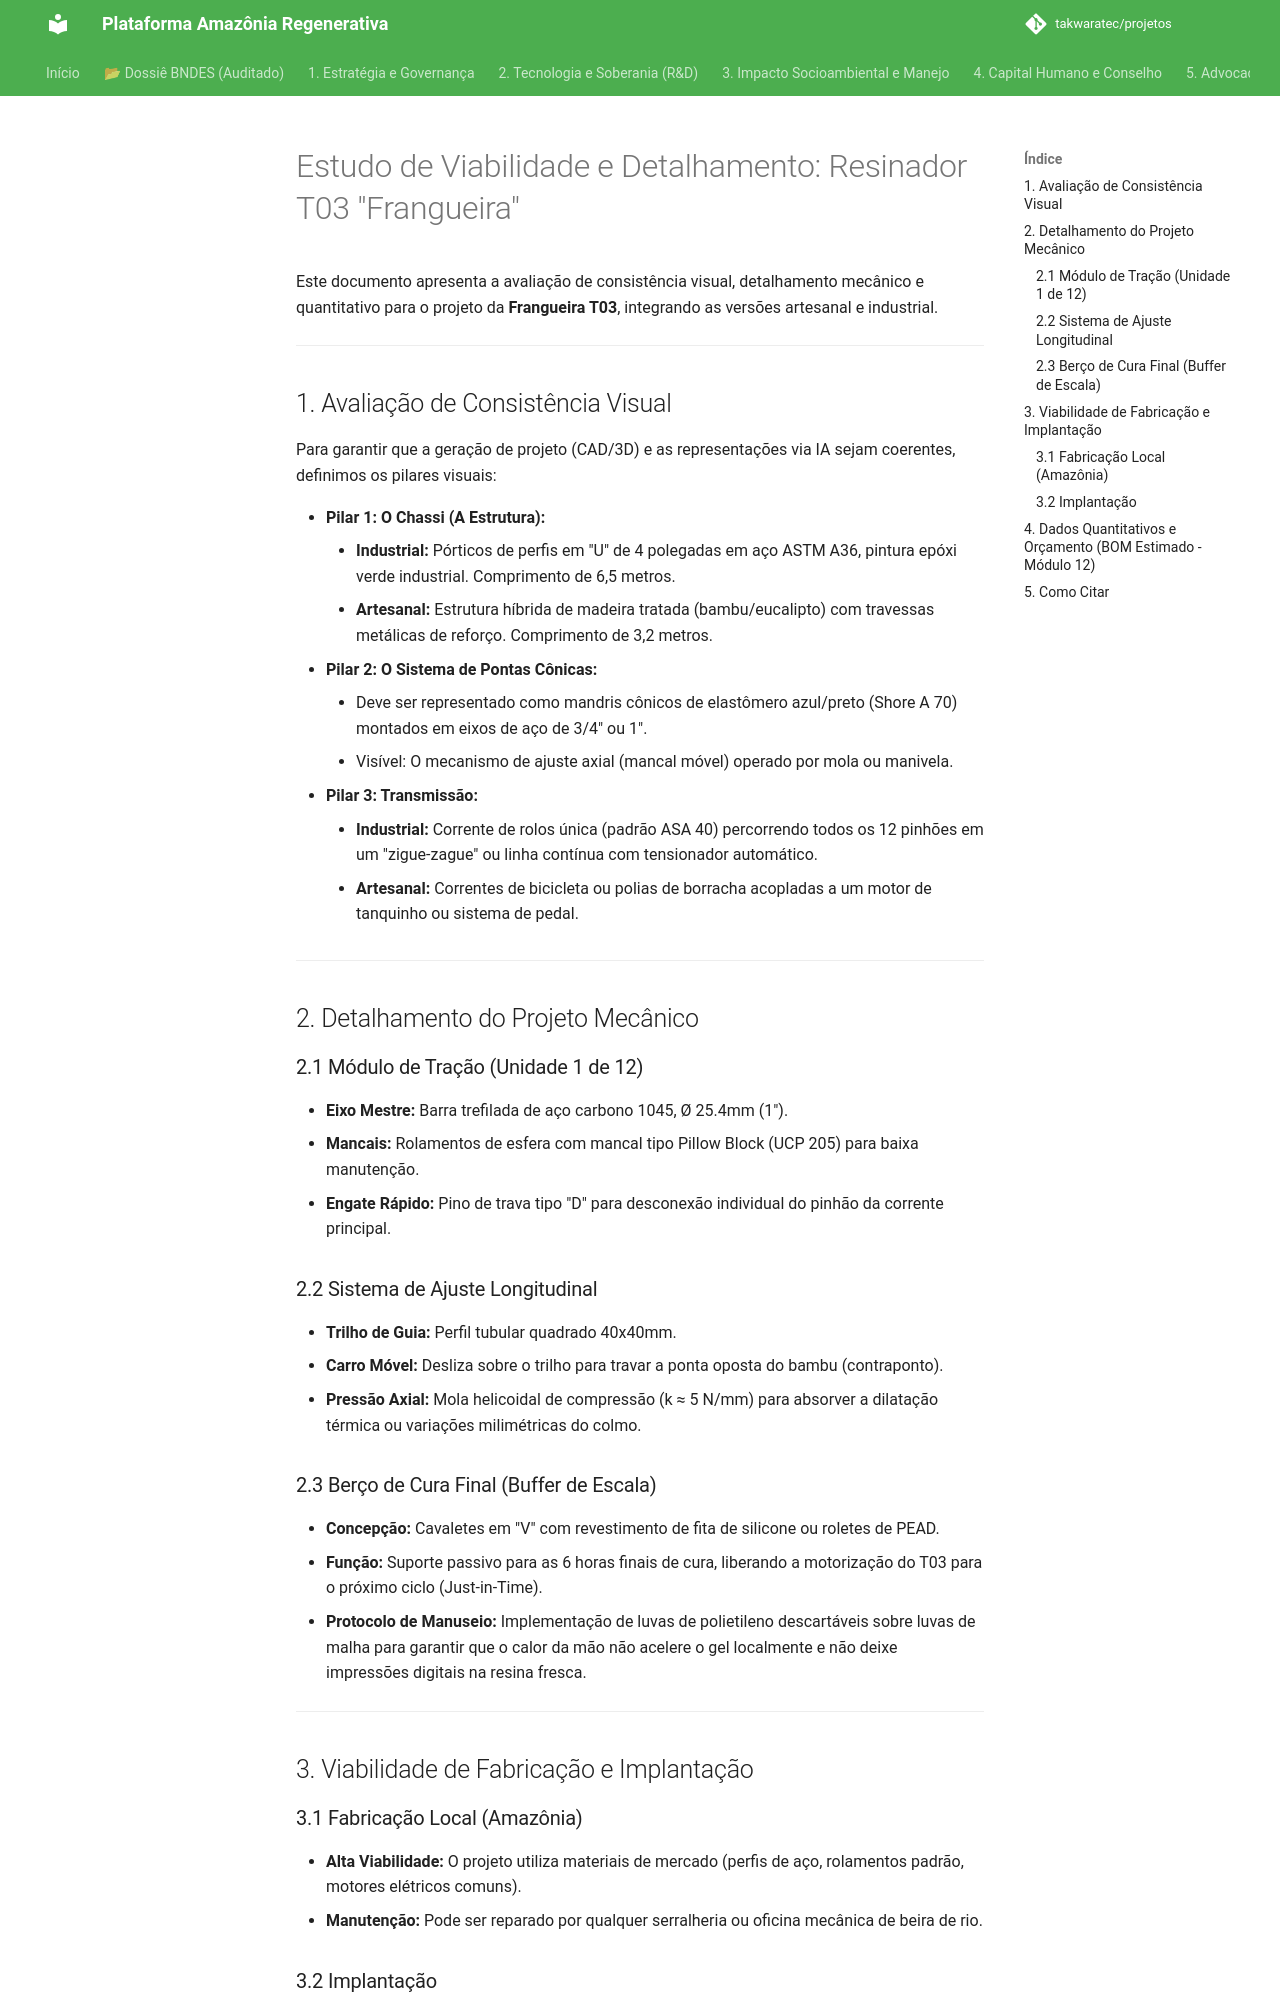

repository: takwaratec/projetos · page: 08_PROJETOS_ENGENHARIA/T03_RESINADOR_ROTATIVO/TAK_estudo-viabilidade-t03/index.html · generator: mkdocs

---
title: 'Estudo de Viabilidade e Detalhamento: Resinador T03 "Frangueira"'
author: 'Núcleo Takwara'
date: '2026-03-07'
version: '1.0'
status: 'Em Elaboração'
---

# Estudo de Viabilidade e Detalhamento: Resinador T03 "Frangueira"

Este documento apresenta a avaliação de consistência visual, detalhamento mecânico e quantitativo para o projeto da **Frangueira T03**, integrando as versões artesanal e industrial.

---

## 1. Avaliação de Consistência Visual
Para garantir que a geração de projeto (CAD/3D) e as representações via IA sejam coerentes, definimos os pilares visuais:

*   **Pilar 1: O Chassi (A Estrutura):**
    - **Industrial:** Pórticos de perfis em "U" de 4 polegadas em aço ASTM A36, pintura epóxi verde industrial. Comprimento de 6,5 metros.
    - **Artesanal:** Estrutura híbrida de madeira tratada (bambu/eucalipto) com travessas metálicas de reforço. Comprimento de 3,2 metros.
*   **Pilar 2: O Sistema de Pontas Cônicas:**
    - Deve ser representado como mandris cônicos de elastômero azul/preto (Shore A 70) montados em eixos de aço de 3/4" ou 1".
    - Visível: O mecanismo de ajuste axial (mancal móvel) operado por mola ou manivela.
*   **Pilar 3: Transmissão:**
    - **Industrial:** Corrente de rolos única (padrão ASA 40) percorrendo todos os 12 pinhões em um "zigue-zague" ou linha contínua com tensionador automático.
    - **Artesanal:** Correntes de bicicleta ou polias de borracha acopladas a um motor de tanquinho ou sistema de pedal.

---

## 2. Detalhamento do Projeto Mecânico

### 2.1 Módulo de Tração (Unidade 1 de 12)
*   **Eixo Mestre:** Barra trefilada de aço carbono 1045, Ø 25.4mm (1").
*   **Mancais:** Rolamentos de esfera com mancal tipo Pillow Block (UCP 205) para baixa manutenção.
*   **Engate Rápido:** Pino de trava tipo "D" para desconexão individual do pinhão da corrente principal.

### 2.2 Sistema de Ajuste Longitudinal
*   **Trilho de Guia:** Perfil tubular quadrado 40x40mm.
*   **Carro Móvel:** Desliza sobre o trilho para travar a ponta oposta do bambu (contraponto).
*   **Pressão Axial:** Mola helicoidal de compressão (k ≈ 5 N/mm) para absorver a dilatação térmica ou variações milimétricas do colmo.

### 2.3 Berço de Cura Final (Buffer de Escala)
*   **Concepção:** Cavaletes em "V" com revestimento de fita de silicone ou roletes de PEAD.
*   **Função:** Suporte passivo para as 6 horas finais de cura, liberando a motorização do T03 para o próximo ciclo (Just-in-Time).
*   **Protocolo de Manuseio:** Implementação de luvas de polietileno descartáveis sobre luvas de malha para garantir que o calor da mão não acelere o gel localmente e não deixe impressões digitais na resina fresca.

---
